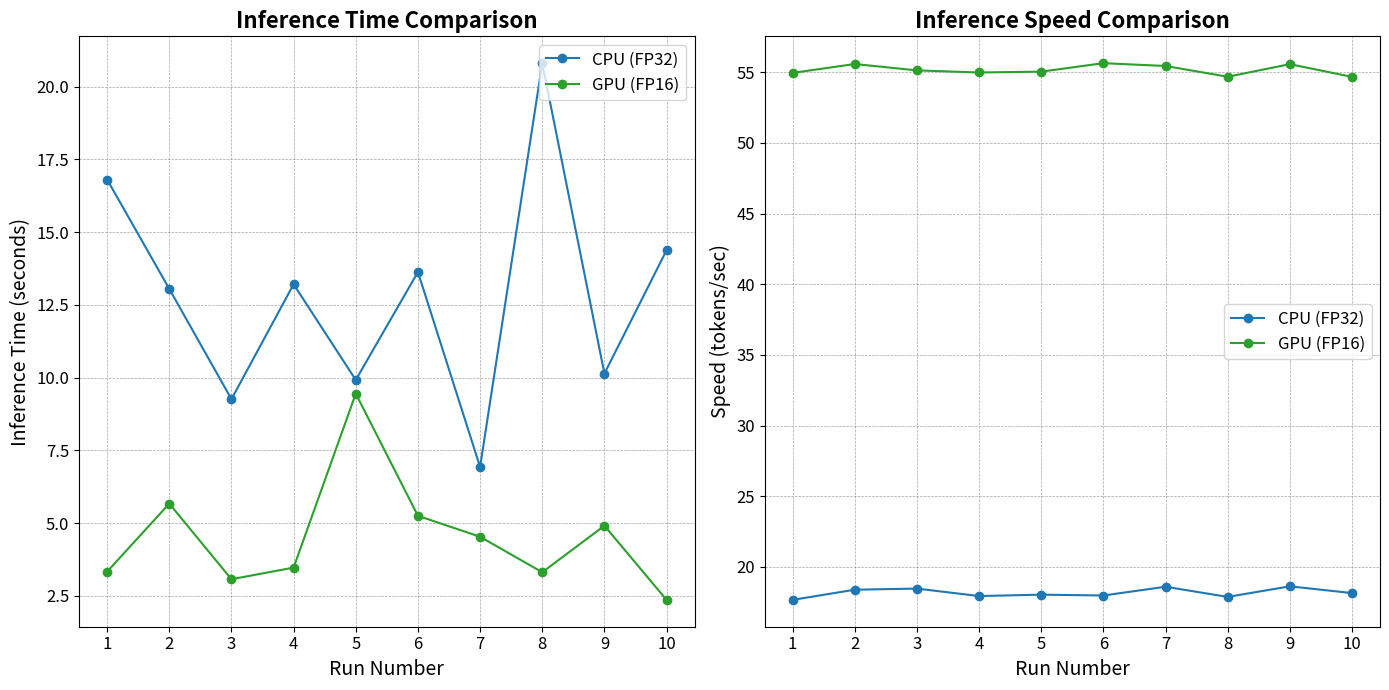

Source code (Python):
import matplotlib.pyplot as plt
import numpy as np

# Updated data with new numbers
cpu_times = [16.81, 13.05, 9.26, 13.21, 9.92, 13.63, 6.93, 20.81, 10.14, 14.38]
cpu_speeds = [17.67, 18.39, 18.47, 17.94, 18.04, 17.98, 18.60, 17.88, 18.63, 18.15]

gpu_times = [3.33, 5.67, 3.07, 3.47, 9.45, 5.25, 4.53, 3.31, 4.91, 2.36]
gpu_speeds = [54.95, 55.58, 55.13, 54.98, 55.04, 55.64, 55.44, 54.68, 55.57, 54.67]

# Generate x-axis labels (run numbers)
runs = np.arange(1, len(cpu_times) + 1)

# Create a figure for the plots
plt.figure(figsize=(14, 7))

# Plot inference times
plt.subplot(1, 2, 1)
plt.plot(runs, cpu_times, linewidth=1.5, linestyle="-", color="#1f77b4", marker="o", label="CPU (FP32)")
plt.plot(runs, gpu_times, linewidth=1.5, linestyle="-", color="#2ca02c", marker="o", label="GPU (FP16)")
plt.title("Inference Time Comparison", fontsize=16, weight="bold")
plt.xlabel("Run Number", fontsize=14)
plt.ylabel("Inference Time (seconds)", fontsize=14)
plt.xticks(runs, fontsize=12)
plt.yticks(fontsize=12)
plt.grid(color="gray", linestyle="--", linewidth=0.5, alpha=0.7)
plt.legend(fontsize=12, loc="upper right")

# Plot inference speed
plt.subplot(1, 2, 2)
plt.plot(runs, cpu_speeds, linewidth=1.5, linestyle="-", color="#1f77b4", marker="o", label="CPU (FP32)")
plt.plot(runs, gpu_speeds, linewidth=1.5, linestyle="-", color="#2ca02c", marker="o", label="GPU (FP16)")
plt.title("Inference Speed Comparison", fontsize=16, weight="bold")
plt.xlabel("Run Number", fontsize=14)
plt.ylabel("Speed (tokens/sec)", fontsize=14)
plt.xticks(runs, fontsize=12)
plt.yticks(fontsize=12)
plt.grid(color="gray", linestyle="--", linewidth=0.5, alpha=0.7)
plt.legend(fontsize=12, loc="center right")

# Layout adjustments and save the plot as PNG
plt.tight_layout()
plt.savefig("inference_comparison_plot.png", dpi=300)
plt.show()